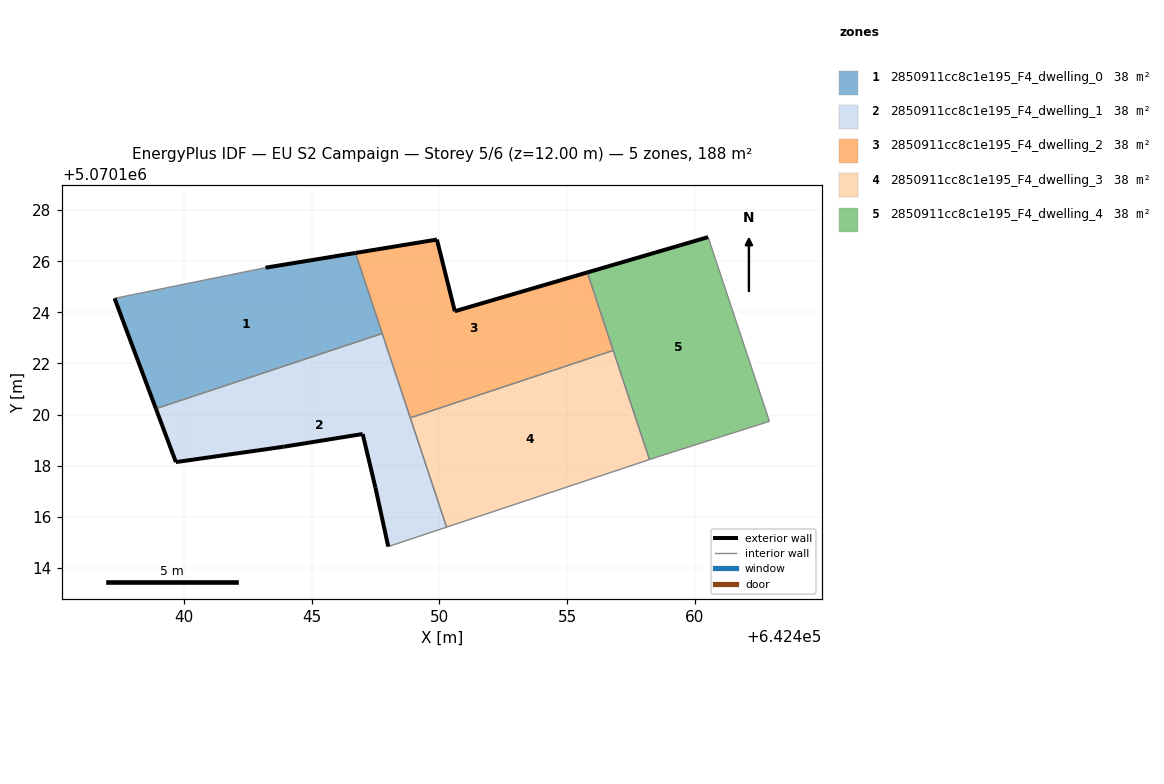
=== STOREY PLAN SPEC (per zone: floor XY polygon, exterior-wall plan segments, windows/doors) ===
zone 1: 2850911cc8c1e195_F4_dwelling_0  (37.7 m²)
  floor: (642447.77, 5070123.17) (642446.72, 5070126.32) (642443.20, 5070125.75) (642437.30, 5070124.55) (642438.91, 5070120.23)
  exterior wall: (642443.20, 5070125.75) – (642446.72, 5070126.32)  [3.6 m]
  exterior wall: (642438.91, 5070120.23) – (642437.30, 5070124.55)  [4.6 m]
  interior walls: 3
zone 2: 2850911cc8c1e195_F4_dwelling_1  (37.7 m²)
  floor: (642450.28, 5070115.60) (642447.77, 5070123.17) (642438.91, 5070120.23) (642439.69, 5070118.14) (642443.90, 5070118.74) (642447.00, 5070119.24) (642447.50, 5070117.14) (642448.00, 5070114.84)
  exterior wall: (642443.90, 5070118.74) – (642439.69, 5070118.14)  [4.2 m]
  exterior wall: (642439.69, 5070118.14) – (642438.91, 5070120.23)  [2.2 m]
  exterior wall: (642448.00, 5070114.84) – (642447.50, 5070117.14)  [2.4 m]
  exterior wall: (642447.50, 5070117.14) – (642447.00, 5070119.24)  [2.2 m]
  exterior wall: (642447.00, 5070119.24) – (642443.90, 5070118.74)  [3.1 m]
  interior walls: 4
zone 3: 2850911cc8c1e195_F4_dwelling_2  (37.7 m²)
  floor: (642456.80, 5070122.51) (642455.79, 5070125.56) (642450.60, 5070124.04) (642449.91, 5070126.85) (642446.72, 5070126.32) (642448.86, 5070119.87)
  exterior wall: (642446.72, 5070126.32) – (642449.91, 5070126.85)  [3.2 m]
  exterior wall: (642449.91, 5070126.85) – (642450.60, 5070124.04)  [2.9 m]
  exterior wall: (642450.60, 5070124.04) – (642455.79, 5070125.56)  [5.4 m]
  interior walls: 4
zone 4: 2850911cc8c1e195_F4_dwelling_3  (37.7 m²)
  floor: (642458.22, 5070118.24) (642456.80, 5070122.51) (642448.86, 5070119.87) (642450.28, 5070115.60)
  interior walls: 4
zone 5: 2850911cc8c1e195_F4_dwelling_4  (37.7 m²)
  floor: (642462.91, 5070119.74) (642460.51, 5070126.94) (642455.79, 5070125.56) (642458.22, 5070118.24) (642458.51, 5070118.34)
  exterior wall: (642455.79, 5070125.56) – (642460.51, 5070126.94)  [4.9 m]
  interior walls: 5

=== DERIVED (storey summary) ===
Building: EU S2 Campaign
Storey: 5 of 6  (floor level z = 12.00 m)
Storey gross floor area: 188.3 m²
Zones on this storey: 5
  - 2850911cc8c1e195_F4_dwelling_0: floor 37.7 m²; exterior wall 8.2 m (24.5 m²); WWR 0.0%
  - 2850911cc8c1e195_F4_dwelling_1: floor 37.7 m²; exterior wall 14.1 m (42.4 m²); WWR 0.0%
  - 2850911cc8c1e195_F4_dwelling_2: floor 37.7 m²; exterior wall 11.5 m (34.6 m²); WWR 0.0%
  - 2850911cc8c1e195_F4_dwelling_3: floor 37.7 m²
  - 2850911cc8c1e195_F4_dwelling_4: floor 37.7 m²; exterior wall 4.9 m (14.8 m²); WWR 0.0%
Zone adjacency (shared interzone walls):
  - 2850911cc8c1e195_F4_dwelling_0 ↔ 2850911cc8c1e195_F4_dwelling_1
  - 2850911cc8c1e195_F4_dwelling_0 ↔ 2850911cc8c1e195_F4_dwelling_2
  - 2850911cc8c1e195_F4_dwelling_1 ↔ 2850911cc8c1e195_F4_dwelling_2
  - 2850911cc8c1e195_F4_dwelling_1 ↔ 2850911cc8c1e195_F4_dwelling_3
  - 2850911cc8c1e195_F4_dwelling_2 ↔ 2850911cc8c1e195_F4_dwelling_3
  - 2850911cc8c1e195_F4_dwelling_2 ↔ 2850911cc8c1e195_F4_dwelling_4
  - 2850911cc8c1e195_F4_dwelling_3 ↔ 2850911cc8c1e195_F4_dwelling_4